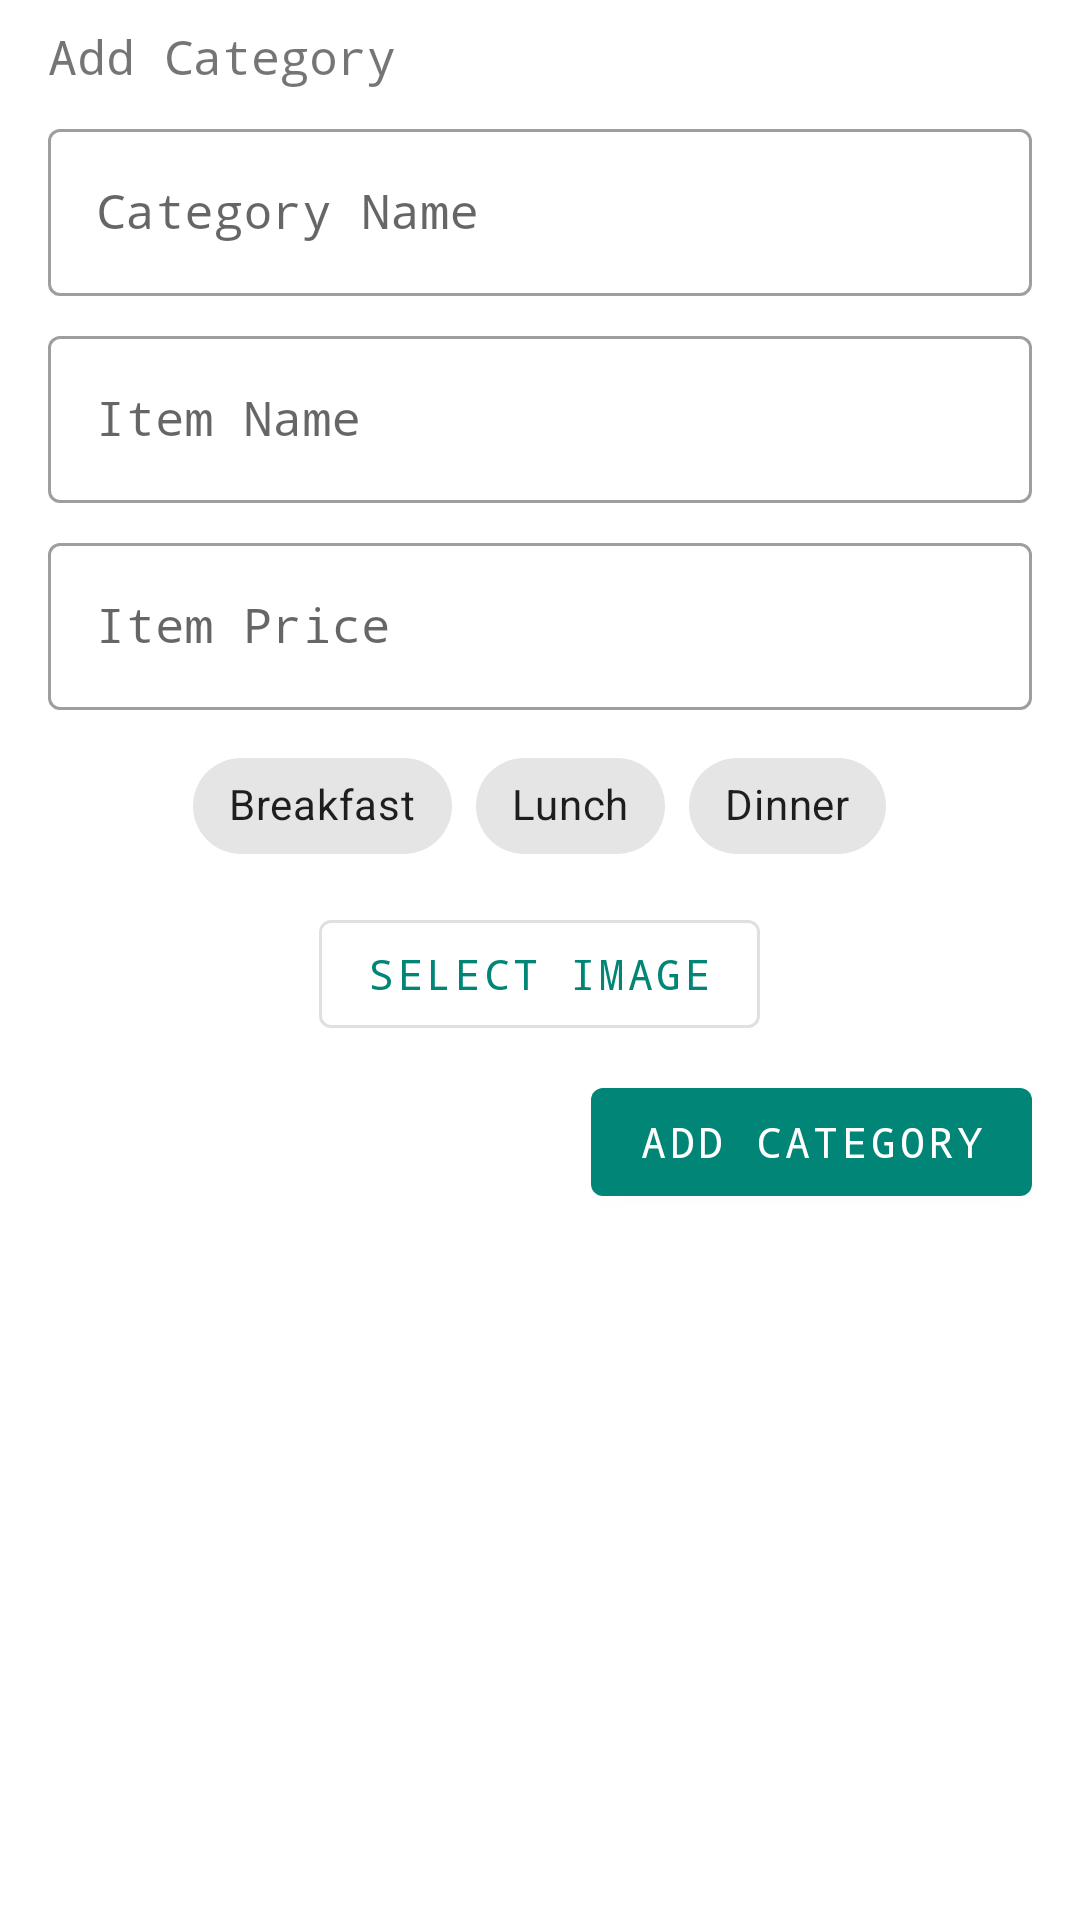

Android layout source for this screen:
<!-- AndroidManifest.xml: application theme AppTheme -->
<!-- res/layout/update_menu_list_add_category.xml -->
<?xml version="1.0" encoding="utf-8"?>
<LinearLayout xmlns:android="http://schemas.android.com/apk/res/android"
    android:layout_width="match_parent"
    android:layout_height="wrap_content"
    xmlns:app="http://schemas.android.com/apk/res-auto"
    android:layout_margin="8dp"
    android:orientation="vertical">

    <TextView
        android:layout_width="wrap_content"
        android:layout_height="wrap_content"
        android:layout_marginLeft="@dimen/list_add_category_edit_margin_rl"
        android:layout_marginTop="@dimen/list_add_category_edit_margin_tb"
        android:layout_marginRight="@dimen/list_add_category_edit_margin_rl"
        android:text="@string/add_category"
        android:textSize="@dimen/list_add_category_title_size" />

    <com.google.android.material.textfield.TextInputLayout
        style="@style/Widget.MaterialComponents.TextInputLayout.OutlinedBox"
        android:layout_width="match_parent"
        android:layout_height="wrap_content"
        android:layout_marginLeft="@dimen/list_add_category_edit_margin_rl"
        android:layout_marginTop="@dimen/list_add_category_edit_margin_tb"
        android:layout_marginRight="@dimen/list_add_category_edit_margin_rl">

        <com.google.android.material.textfield.TextInputEditText
            android:id="@+id/addCategoryEditText"
            android:layout_width="match_parent"
            android:layout_height="wrap_content"
            android:inputType="textCapWords"
            android:hint="@string/category_name" />
    </com.google.android.material.textfield.TextInputLayout>

    <com.google.android.material.textfield.TextInputLayout
        style="@style/Widget.MaterialComponents.TextInputLayout.OutlinedBox"
        android:layout_width="match_parent"
        android:layout_height="wrap_content"
        android:layout_marginLeft="@dimen/list_add_category_edit_margin_rl"
        android:layout_marginTop="@dimen/list_add_category_edit_margin_tb"
        android:layout_marginRight="@dimen/list_add_category_edit_margin_rl">

        <com.google.android.material.textfield.TextInputEditText
            android:id="@+id/addItemEditText"
            android:layout_width="match_parent"
            android:inputType="textCapWords"
            android:layout_height="wrap_content"
            android:hint="@string/item_name" />
    </com.google.android.material.textfield.TextInputLayout>

    <com.google.android.material.textfield.TextInputLayout
        style="@style/Widget.MaterialComponents.TextInputLayout.OutlinedBox"
        android:layout_width="match_parent"
        android:layout_height="wrap_content"
        android:layout_marginLeft="@dimen/list_add_category_edit_margin_rl"
        android:layout_marginTop="@dimen/list_add_category_edit_margin_tb"
        android:layout_marginRight="@dimen/list_add_category_edit_margin_rl">

        <com.google.android.material.textfield.TextInputEditText
            android:id="@+id/addPriceEditText"
            android:layout_width="match_parent"
            android:layout_height="wrap_content"
            android:inputType="number"
            android:hint="@string/item_price" />
    </com.google.android.material.textfield.TextInputLayout>

    <com.google.android.material.chip.ChipGroup
        android:id="@+id/selectTimeChipGroup"
        android:layout_width="wrap_content"
        android:animateLayoutChanges="true"
        style="@style/Widget.MaterialComponents.ChipGroup"
        android:layout_height="wrap_content"
        android:layout_marginLeft="@dimen/list_add_category_edit_margin_rl"
        android:layout_marginTop="@dimen/list_add_category_edit_margin_tb"
        android:layout_marginRight="@dimen/list_add_category_edit_margin_rl"
        android:layout_gravity="center_horizontal"
        app:singleSelection="true">

        <com.google.android.material.chip.Chip
            android:id="@+id/morningChip"
            app:checkedIconVisible="true"
            style="@style/Widget.MaterialComponents.Chip.Choice"
            android:layout_width="wrap_content"
            android:layout_height="wrap_content"
            android:text="@string/breakfast" />

        <com.google.android.material.chip.Chip
            android:id="@+id/noonChip"
            style="@style/Widget.MaterialComponents.Chip.Choice"
            android:layout_width="wrap_content"
            android:layout_height="wrap_content"
            app:checkedIconVisible="true"
            android:text="@string/lunch" />

        <com.google.android.material.chip.Chip
            android:id="@+id/eveningChip"
            style="@style/Widget.MaterialComponents.Chip.Choice"
            android:layout_width="wrap_content"
            android:layout_height="wrap_content"
            app:checkedIconVisible="true"
            android:text="@string/dinner" />

    </com.google.android.material.chip.ChipGroup>

    <LinearLayout
        android:layout_width="match_parent"
        android:layout_height="wrap_content"
        android:layout_marginLeft="@dimen/list_add_category_edit_margin_rl"
        android:layout_marginTop="@dimen/list_add_category_edit_margin_tb"
        android:layout_marginRight="@dimen/list_add_category_edit_margin_rl"
        android:layout_marginBottom="@dimen/list_add_category_edit_margin_tb"
        android:animateLayoutChanges="true"
        android:gravity="center">

        <ImageView
            android:id="@+id/itemImageSelectIV"
            android:layout_width="50dp"
            android:layout_height="50dp"
            android:layout_gravity="center_vertical"
            android:layout_marginStart="32dp"
            android:layout_marginTop="4dp"
            android:layout_marginEnd="32dp"
            android:layout_marginBottom="4dp"
            android:scaleType="centerCrop"
            android:textSize="16sp"
            android:visibility="gone" />

        <com.google.android.material.button.MaterialButton
            android:id="@+id/itemImageBrowseImage"
            style="@style/Widget.MaterialComponents.Button.OutlinedButton"
            android:layout_width="wrap_content"
            android:layout_height="wrap_content"
            android:layout_gravity="center_vertical"
            android:text="@string/select_image" />

    </LinearLayout>

    <com.google.android.material.button.MaterialButton
        android:id="@+id/updateMenuListAddCategoryButton"
        android:layout_width="wrap_content"
        android:layout_height="wrap_content"
        android:layout_gravity="end"
        android:layout_marginStart="@dimen/update_menu_list_header_margin"
        android:layout_marginEnd="@dimen/update_menu_list_header_margin"
        android:layout_marginBottom="@dimen/update_menu_list_header_margin"
        android:text="@string/add_category" />

</LinearLayout>
<!-- resources referenced by this layout -->
<resources>
  <dimen name="list_add_category_edit_margin_rl">16dp</dimen>
  <dimen name="list_add_category_edit_margin_tb">8dp</dimen>
  <dimen name="list_add_category_title_size">16sp</dimen>
  <dimen name="update_menu_list_header_margin">16dp</dimen>
  <string name="add_category">Add Category</string>
  <string name="breakfast">Breakfast</string>
  <string name="category_name">Category Name</string>
  <string name="dinner">Dinner</string>
  <string name="item_name">Item Name</string>
  <string name="item_price">Item Price</string>
  <string name="lunch">Lunch</string>
  <string name="select_image">Select Image</string>
  <style name="AppTheme" parent="Theme.MaterialComponents.Light">
          
          <item name="colorPrimary">@color/colorPrimary</item>
          <item name="colorPrimaryDark">@color/colorPrimaryDark</item>
          <item name="colorAccent">@color/colorAccent</item>
          <item name="android:typeface">monospace</item>
      </style>
  <color name="colorPrimary">#008577</color>
  <color name="colorPrimaryDark">#00574B</color>
  <color name="colorAccent">#0E7065</color>
</resources>
